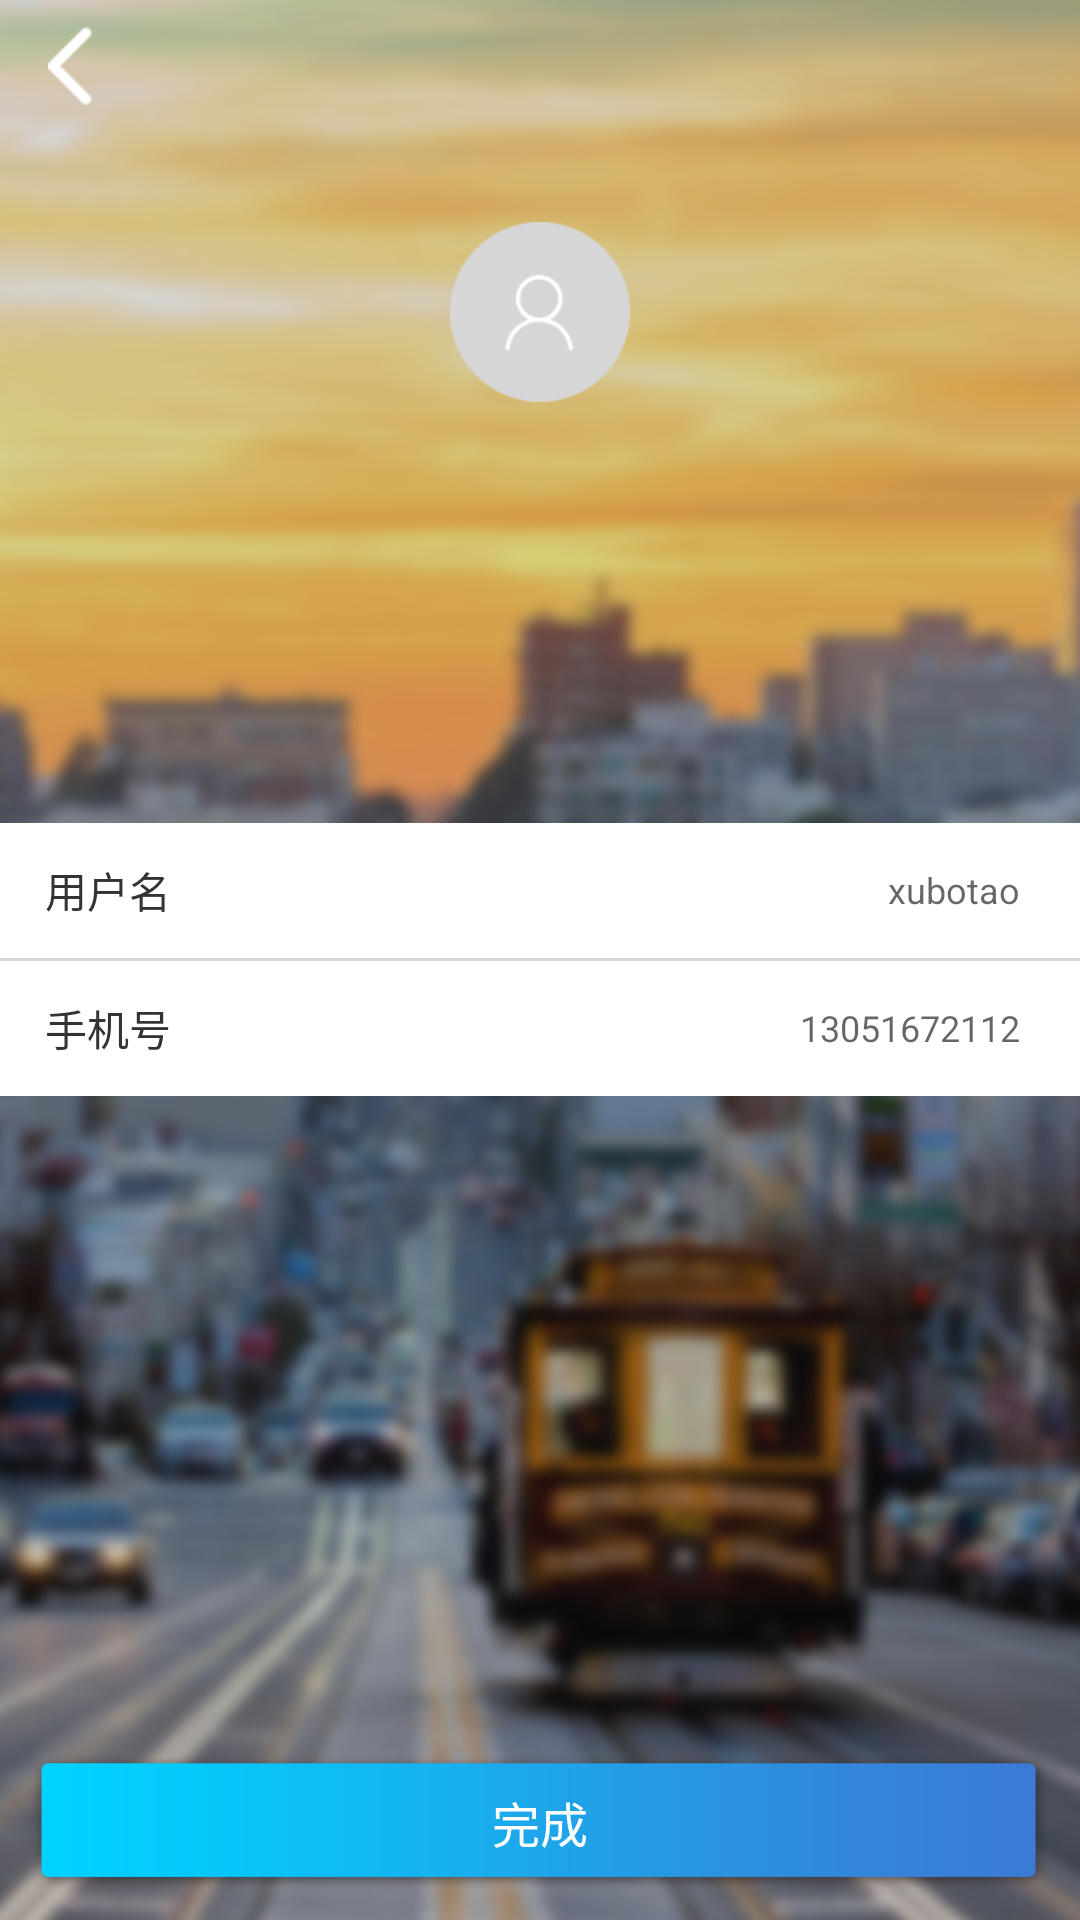

Android layout source for this screen:
<!-- AndroidManifest.xml: application theme AppTheme -->
<!-- res/layout/activity_modify_data.xml -->
<?xml version="1.0" encoding="utf-8"?>
<RelativeLayout
    xmlns:android="http://schemas.android.com/apk/res/android"
    android:layout_width="match_parent"
    android:layout_height="match_parent"
    android:orientation="vertical"
    android:background="@mipmap/bg">
    <include
        android:id="@+id/base"
        layout="@layout/activity_base"/>
    <ImageView
        android:id="@+id/personhead"
        android:layout_below="@id/base"
        android:layout_width="60dp"
        android:layout_height="60dp"
        android:layout_marginTop="30dp"
        android:layout_centerHorizontal="true"
        android:src="@mipmap/img_04"/>

    <LinearLayout
        android:id="@+id/person_ll"
        android:layout_width="match_parent"
        android:layout_height="wrap_content"
        android:orientation="vertical"
        android:background="#fff"
        android:layout_centerVertical="true"
        android:layout_alignParentLeft="true"
        android:layout_alignParentStart="true">
        <RelativeLayout
            android:id="@+id/urse_rrr"
            android:layout_width="match_parent"
            android:layout_height="45dp">
            <TextView
                android:id="@+id/modify_data_name"
                style="@style/revise_Text"
                android:text="@string/person_user"/>

            <EditText
                android:id="@+id/Mdetails_name"
                style="@style/revise_Box"
                android:hint="xubotao"
                android:layout_toRightOf="@+id/modify_data_name"
                android:layout_toEndOf="@+id/modify_data_name"/>
        </RelativeLayout>

        <View
            style="@style/long_separate_View"/>

        <RelativeLayout
            android:layout_width="match_parent"
            android:layout_height="45dp">

            <TextView
                android:id="@+id/modify_data_phone"
                style="@style/revise_Text"
                android:text="@string/person_phone"/>

            <EditText
                android:id="@+id/Mdetails_phone"
                style="@style/revise_Box"
                android:hint="13051672112"
                android:layout_toRightOf="@+id/modify_data_phone"
                android:layout_toEndOf="@+id/modify_data_phone"/>

        </RelativeLayout>
    </LinearLayout>

    <Button
        android:id="@+id/modify_finish"
        style="@style/confirm_Button"
        android:layout_alignParentBottom="true"
        android:text="@string/complete"/>

</RelativeLayout>
<!-- res/layout/activity_base.xml (included above) -->
<?xml version="1.0" encoding="utf-8"?>
<RelativeLayout
    xmlns:android="http://schemas.android.com/apk/res/android"
    xmlns:tools="http://schemas.android.com/tools"
    android:layout_width="wrap_content"
    android:layout_height="wrap_content"
    android:background="#00000000"
    tools:context="com.example.bckj.projectbcb.Activity.BaseActivity">

    <android.support.v7.widget.Toolbar
        android:id="@+id/toolbar"
        android:layout_width="match_parent"
        android:layout_height="44dp"
        android:fitsSystemWindows="true">
        <LinearLayout
            android:id="@+id/img"
            android:layout_width="match_parent"
            android:layout_height="40dp">
            <ImageView
                android:layout_gravity="center"
                android:layout_width="wrap_content"
                android:layout_height="wrap_content"
                android:src="@mipmap/back_02"/>
        </LinearLayout>

        <TextView
            android:id="@+id/titleName"
            android:layout_width="wrap_content"
            android:layout_height="wrap_content"
            android:layout_gravity="center"
            android:textColor="#fff"
            android:textSize="18dp"/>
    </android.support.v7.widget.Toolbar>
</RelativeLayout>
<!-- resources referenced by this layout -->
<resources>
  <!-- mipmap back_02: png bitmap (mipmap-hdpi, 1141 bytes) -->
  <!-- mipmap bg: png bitmap (mipmap-hdpi, 560080 bytes) -->
  <!-- mipmap img_04: png bitmap (mipmap-hdpi, 3646 bytes) -->
  <string name="complete">完成</string>
  <string name="person_phone">手机号</string>
  <string name="person_user">用户名</string>
  <style name="confirm_Button">
          <item name="android:layout_width">wrap_content</item>
          <item name="android:layout_height">45dp</item>
          <item name="android:layout_marginTop">25dp</item>
          <item name="android:layout_marginBottom">10dp</item>
          <item name="android:layout_marginLeft">10dp</item>
          <item name="android:layout_marginRight">10dp</item>
          <item name="android:background">@mipmap/img_02</item>
          <item name="android:textSize">16sp</item>
          <item name="android:textColor">#ffffff</item>
      </style>
  <style name="long_separate_View">
          <item name="android:layout_width">match_parent</item>
          <item name="android:background">#d6d6d6</item>
          <item name="android:layout_height">1dp</item>
      </style>
  <style name="revise_Box">
          <item name="android:layout_width">match_parent</item>
          <item name="android:layout_height">30dp</item>
          <item name="android:layout_centerVertical">true</item>
          <item name="android:layout_marginRight">20dp</item>
          <item name="android:textColor">#333333</item>
          <item name="android:textSize">12sp</item>
          <item name="android:background">@null</item>
          <item name="android:gravity">center_vertical|right</item>
          <item name="android:textCursorDrawable">@null</item>
      </style>
  <style name="revise_Text">
          <item name="android:layout_width">wrap_content</item>
          <item name="android:layout_height">wrap_content</item>
          <item name="android:layout_centerVertical">true</item>
          <item name="android:layout_marginLeft">15dp</item>
          <item name="android:textSize">14sp</item>
          <item name="android:textColor">#333333</item>
      </style>
  <style name="AppTheme" parent="Theme.AppCompat.Light.NoActionBar">
          
          <item name="colorPrimary">@color/colorPrimary</item>
          <item name="colorPrimaryDark">@color/colorPrimaryDark</item>
          <item name="colorAccent">@color/colorAccent</item>
      </style>
  <color name="colorPrimary">#3F51B5</color>
  <color name="colorPrimaryDark">#303F9F</color>
  <color name="colorAccent">#FF4081</color>
</resources>
